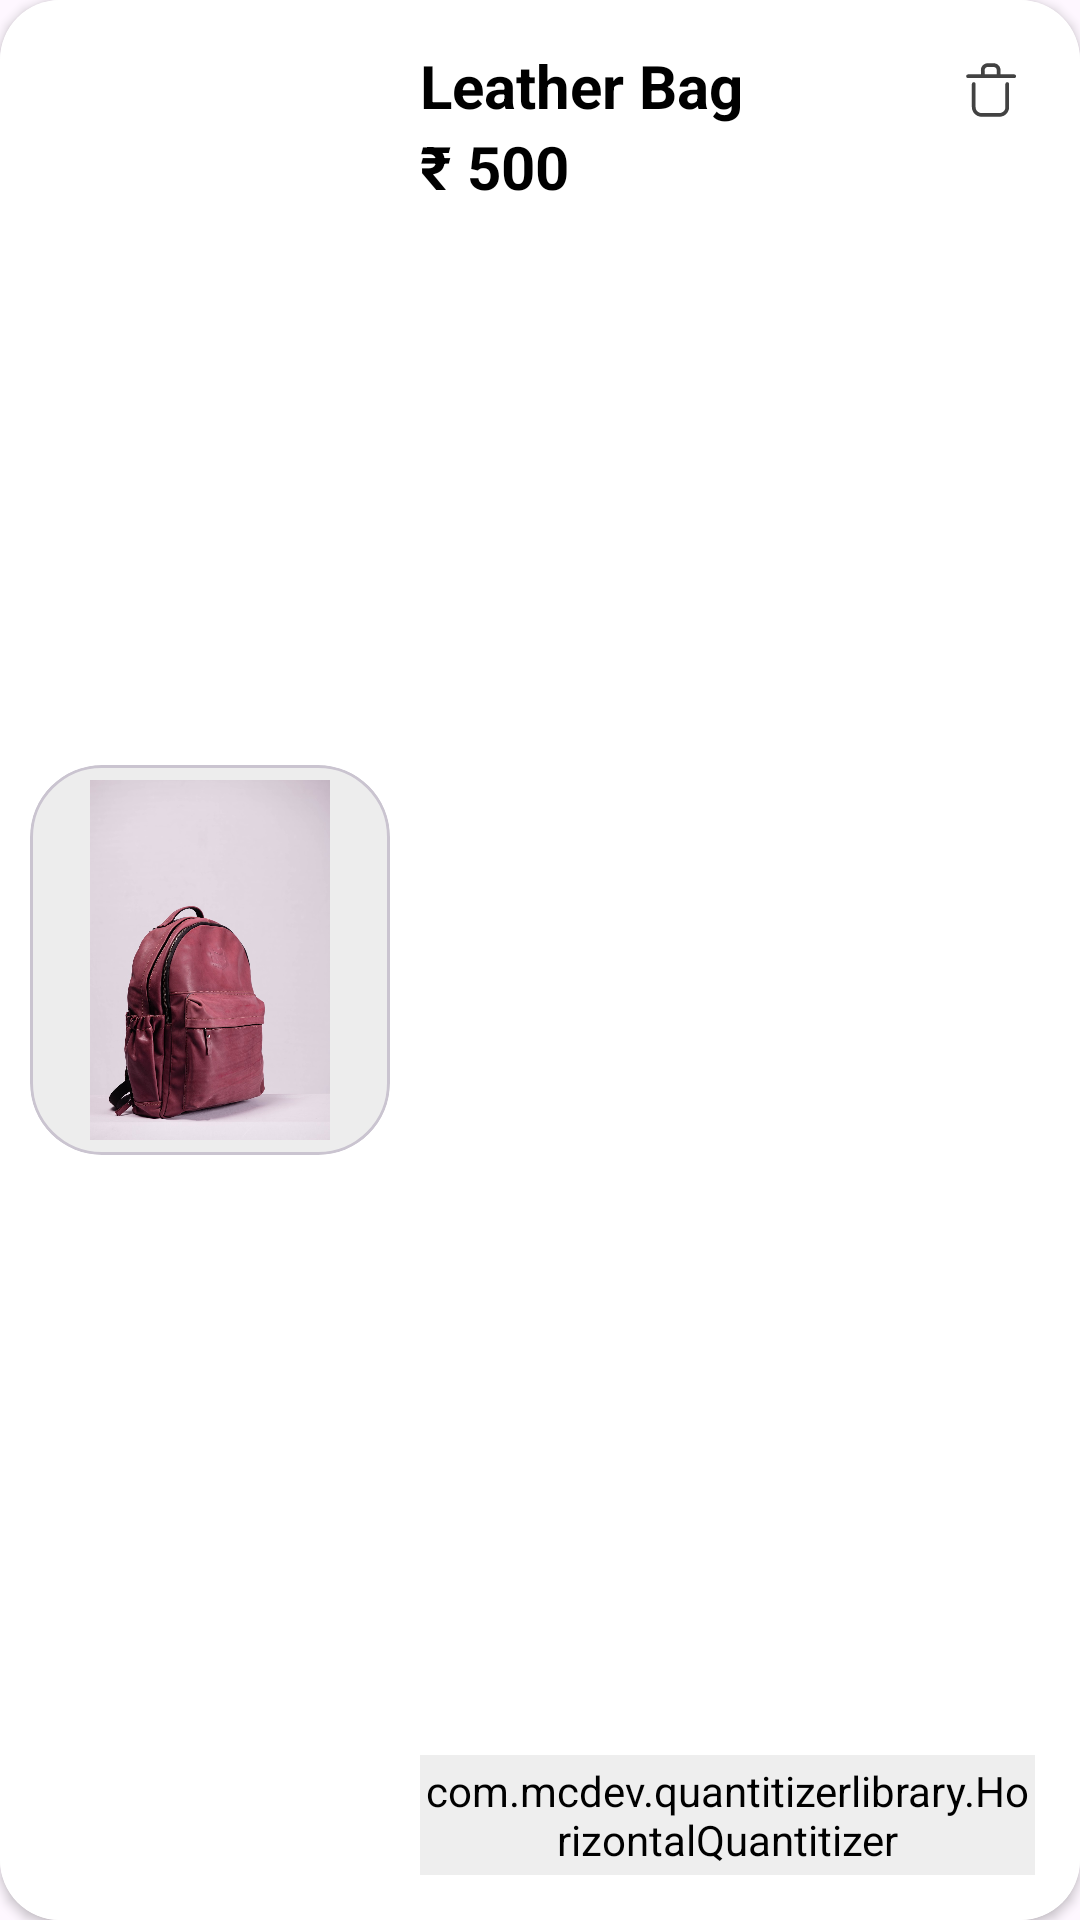

Here is an Android app screen rendered from its layout file. Give the layout XML and the strings, colors and styles it references.
<!-- AndroidManifest.xml: application theme Theme.CipherCart -->
<!-- res/layout/product_cart_item.xml -->
<?xml version="1.0" encoding="utf-8"?>
<androidx.cardview.widget.CardView xmlns:android="http://schemas.android.com/apk/res/android"
    xmlns:app="http://schemas.android.com/apk/res-auto"
    android:layout_width="match_parent"
    android:id="@+id/cardView"
    android:layout_margin="8dp"
    android:background="@color/white"
    app:cardCornerRadius="20dp"
    android:foreground="@drawable/ripple_bg_grey"
    android:layout_height="wrap_content">

    <LinearLayout
        android:layout_width="match_parent"
        android:layout_height="match_parent"
        android:weightSum="2"
        android:id="@+id/prod_item"
        android:background="@color/white"
        android:padding="10dp"
        android:orientation="horizontal">
        <com.google.android.material.card.MaterialCardView
            android:layout_weight="0"
            app:cardCornerRadius="24dp"
            android:background="@color/grey_400"
            android:layout_gravity="center_vertical"
            android:layout_width="wrap_content"
            android:layout_marginEnd="5dp"
            android:layout_height="wrap_content" >

            <ImageView
                android:id="@+id/prod_image"
                android:layout_width="120dp"
                android:layout_height="130dp"
                android:scaleType="fitCenter"
                android:padding="5dp"
                android:src="@drawable/pic"/>
        </com.google.android.material.card.MaterialCardView>

        <androidx.constraintlayout.widget.ConstraintLayout
            android:layout_weight="2"
            android:layout_width="0dp"
            android:layout_gravity="center"
            android:layout_margin="5dp"
            android:layout_height="match_parent"
            android:orientation="vertical">


            <TextView
                android:id="@+id/prod_name"
                android:layout_width="0dp"
                android:layout_height="wrap_content"
                android:ellipsize="end"
                android:lines="1"
                android:layout_marginEnd="5dp"
                android:text="Leather Bag"
                android:textColor="@color/black"
                android:textSize="20sp"
                android:textStyle="bold"
                app:layout_constraintEnd_toStartOf="@+id/delete"
                app:layout_constraintStart_toStartOf="parent"
                app:layout_constraintTop_toTopOf="parent" />

                    <ImageView
                        android:id="@+id/delete"
                        android:layout_width="30dp"
                        android:layout_height="30dp"
                        android:padding="5dp"
                        android:background="@drawable/ripple_bg_grey"
                        android:src="@drawable/delete"
                        app:layout_constraintEnd_toEndOf="parent"
                        app:layout_constraintTop_toTopOf="parent"
                        app:tint="@color/grey_800" />

            <TextView
                android:id="@+id/color"
                android:layout_width="wrap_content"
                android:layout_height="wrap_content"
                android:layout_marginTop="8dp"
                android:visibility="gone"
                android:background="@drawable/circle"
                android:paddingStart="10dp"
                android:paddingEnd="10dp"
                app:layout_constraintStart_toStartOf="parent"
                app:layout_constraintTop_toBottomOf="@+id/prod_name" />

            <TextView
                android:id="@+id/textView"
                android:layout_width="wrap_content"
                android:layout_height="wrap_content"
                android:layout_marginStart="5dp"
                android:visibility="gone"
                android:text="Color"
                android:textColor="@color/grey_700"
                android:textSize="16sp"
                app:layout_constraintBottom_toBottomOf="@+id/color"
                app:layout_constraintStart_toEndOf="@+id/color"
                app:layout_constraintTop_toTopOf="@+id/color" />

            <View
                android:id="@+id/view"
                android:layout_width="1dp"
                android:layout_height="16dp"
                android:layout_marginStart="5dp"
                android:visibility="gone"
                android:background="@color/grey_500"
                android:orientation="vertical"
                app:layout_constraintBottom_toBottomOf="@+id/textView"
                app:layout_constraintStart_toEndOf="@+id/textView"
                app:layout_constraintTop_toTopOf="@+id/textView" />

            <TextView
                android:id="@+id/size"
                android:layout_width="wrap_content"
                android:layout_height="wrap_content"
                android:layout_marginStart="5dp"
                android:visibility="gone"
                android:text="Size = M"
                android:textColor="@color/grey_700"
                app:layout_constraintBottom_toBottomOf="@+id/view"
                app:layout_constraintStart_toEndOf="@+id/view"
                app:layout_constraintTop_toTopOf="@+id/view" />


            <TextView
                android:id="@+id/price"
                android:layout_width="0dp"
                android:layout_height="wrap_content"
                android:text="₹ 500"
                android:textColor="@color/black"
                android:textSize="20sp"
                android:textStyle="bold"
                app:layout_constraintStart_toStartOf="parent"
                app:layout_constraintTop_toBottomOf="@+id/color" />

            <com.mcdev.quantitizerlibrary.HorizontalQuantitizer
                android:id="@+id/h_q"
                android:layout_width="wrap_content"
                android:layout_height="40dp"
                android:background="@drawable/btn_grad"
                android:backgroundTint="@color/grey_200"
                app:layout_constraintBottom_toBottomOf="parent"
                app:layout_constraintEnd_toEndOf="parent" />

        </androidx.constraintlayout.widget.ConstraintLayout>

    </LinearLayout>
</androidx.cardview.widget.CardView>
<!-- resources referenced by this layout -->
<resources>
  <color name="black">#FF000000</color>
  <color name="grey_200">#EEEEEE</color>
  <color name="grey_400">#BDBDBD</color>
  <color name="grey_500">#9E9E9E</color>
  <color name="grey_700">#616161</color>
  <color name="grey_800">#424242</color>
  <color name="white">#FFFFFF</color>
  <!-- drawable btn_grad (drawable) -->
  <?xml version="1.0" encoding="utf-8"?>
  <shape xmlns:android="http://schemas.android.com/apk/res/android">
  
      <gradient android:startColor="#FEAA00"
          android:endColor="#F27500"/>
      <corners android:radius="20dp"/>
  </shape>
  <!-- drawable circle (drawable) -->
  <?xml version="1.0" encoding="utf-8"?>
  <shape android:shape="oval" xmlns:android="http://schemas.android.com/apk/res/android">
  
      <solid android:color="@color/black"/>
  </shape>
  <!-- drawable delete (drawable) -->
  <vector xmlns:android="http://schemas.android.com/apk/res/android"
      android:width="1024dp"
      android:height="1024dp"
      android:viewportWidth="1024"
      android:viewportHeight="1024">
    <path
        android:pathData="M925.9,309.3h-789.3c-17.1,0 -32,-14.9 -32,-32s14.9,-32 32,-32h789.3c17.1,0 32,14.9 32,32s-14.9,32 -32,32z"
        android:fillColor="@color/black"/>
  
    <path
        android:pathData="M674.1,968.5H366.9c-89.6,0 -164.3,-74.7 -164.3,-164.3V409.6c0,-17.1 14.9,-32 32,-32s32,14.9 32,32v394.7c0,55.5 44.8,100.3 100.3,100.3h307.2c55.5,0 100.3,-44.8 100.3,-100.3V409.6c0,-17.1 14.9,-32 32,-32s32,14.9 32,32v394.7c0,89.6 -72.5,164.3 -164.3,164.3zM659.2,309.3c-17.1,0 -32,-14.9 -32,-32V172.8c0,-29.9 -23.5,-53.3 -53.3,-53.3h-100.3c-29.9,0 -53.3,23.5 -53.3,53.3V277.3c0,17.1 -14.9,32 -32,32s-32,-14.9 -32,-32V172.8c0,-66.1 53.3,-117.3 117.3,-117.3h100.3c66.1,0 117.3,53.3 117.3,117.3V277.3c0,19.2 -12.8,32 -32,32z"
        android:fillColor="@color/black"/>
  </vector>
  <!-- drawable pic: jpeg bitmap (drawable, 105129 bytes) -->
  <!-- drawable ripple_bg_grey (drawable) -->
  <?xml version="1.0" encoding="utf-8"?>
  <ripple xmlns:android="http://schemas.android.com/apk/res/android"
      android:color="@color/grey_400">
      <item android:id="@android:id/mask">
          <shape android:shape="rectangle">
              <solid android:color="#000000" />
              <corners android:radius="30dp" />
          </shape>
      </item>
  </ripple>
  <style name="Theme.CipherCart" parent="Base.Theme.CipherCart" />
  <style name="Base.Theme.CipherCart" parent="Theme.Material3.DayNight.NoActionBar">
          
           <item name="colorPrimary">@color/black</item>
           <item name="colorPrimaryVariant">@color/grey_800</item>
           <item name="colorSecondary">@color/grey_700</item>
           <item name="colorSecondaryVariant">@color/grey_600</item>
           <item name="colorError">@color/red</item>
           <item name="colorOnPrimary">@color/grey_400</item>
           <item name="colorOnSecondary">@color/grey_300</item>
           <item name="colorOnBackground">@color/grey_200</item>
           <item name="colorOnError">@color/red</item>
  
  
          <item name="colorSurface">#FFFFFF</item>
          <item name="colorOnSurface">@color/black</item>
          <item name="colorOnSurfaceVariant">@color/black</item>
          <item name="colorOutline">@color/grey_500</item>
  
          
  
  
  
  
  
  
  
  
  
  
  
  
  
  
  
  
  
  
  
  
  
  
  
  
  
  
  
  
  
  
  
  
  
      </style>
  <color name="grey_600">#757575</color>
  <color name="red">#FF0000</color>
  <color name="grey_300">#E0E0E0</color>
</resources>
